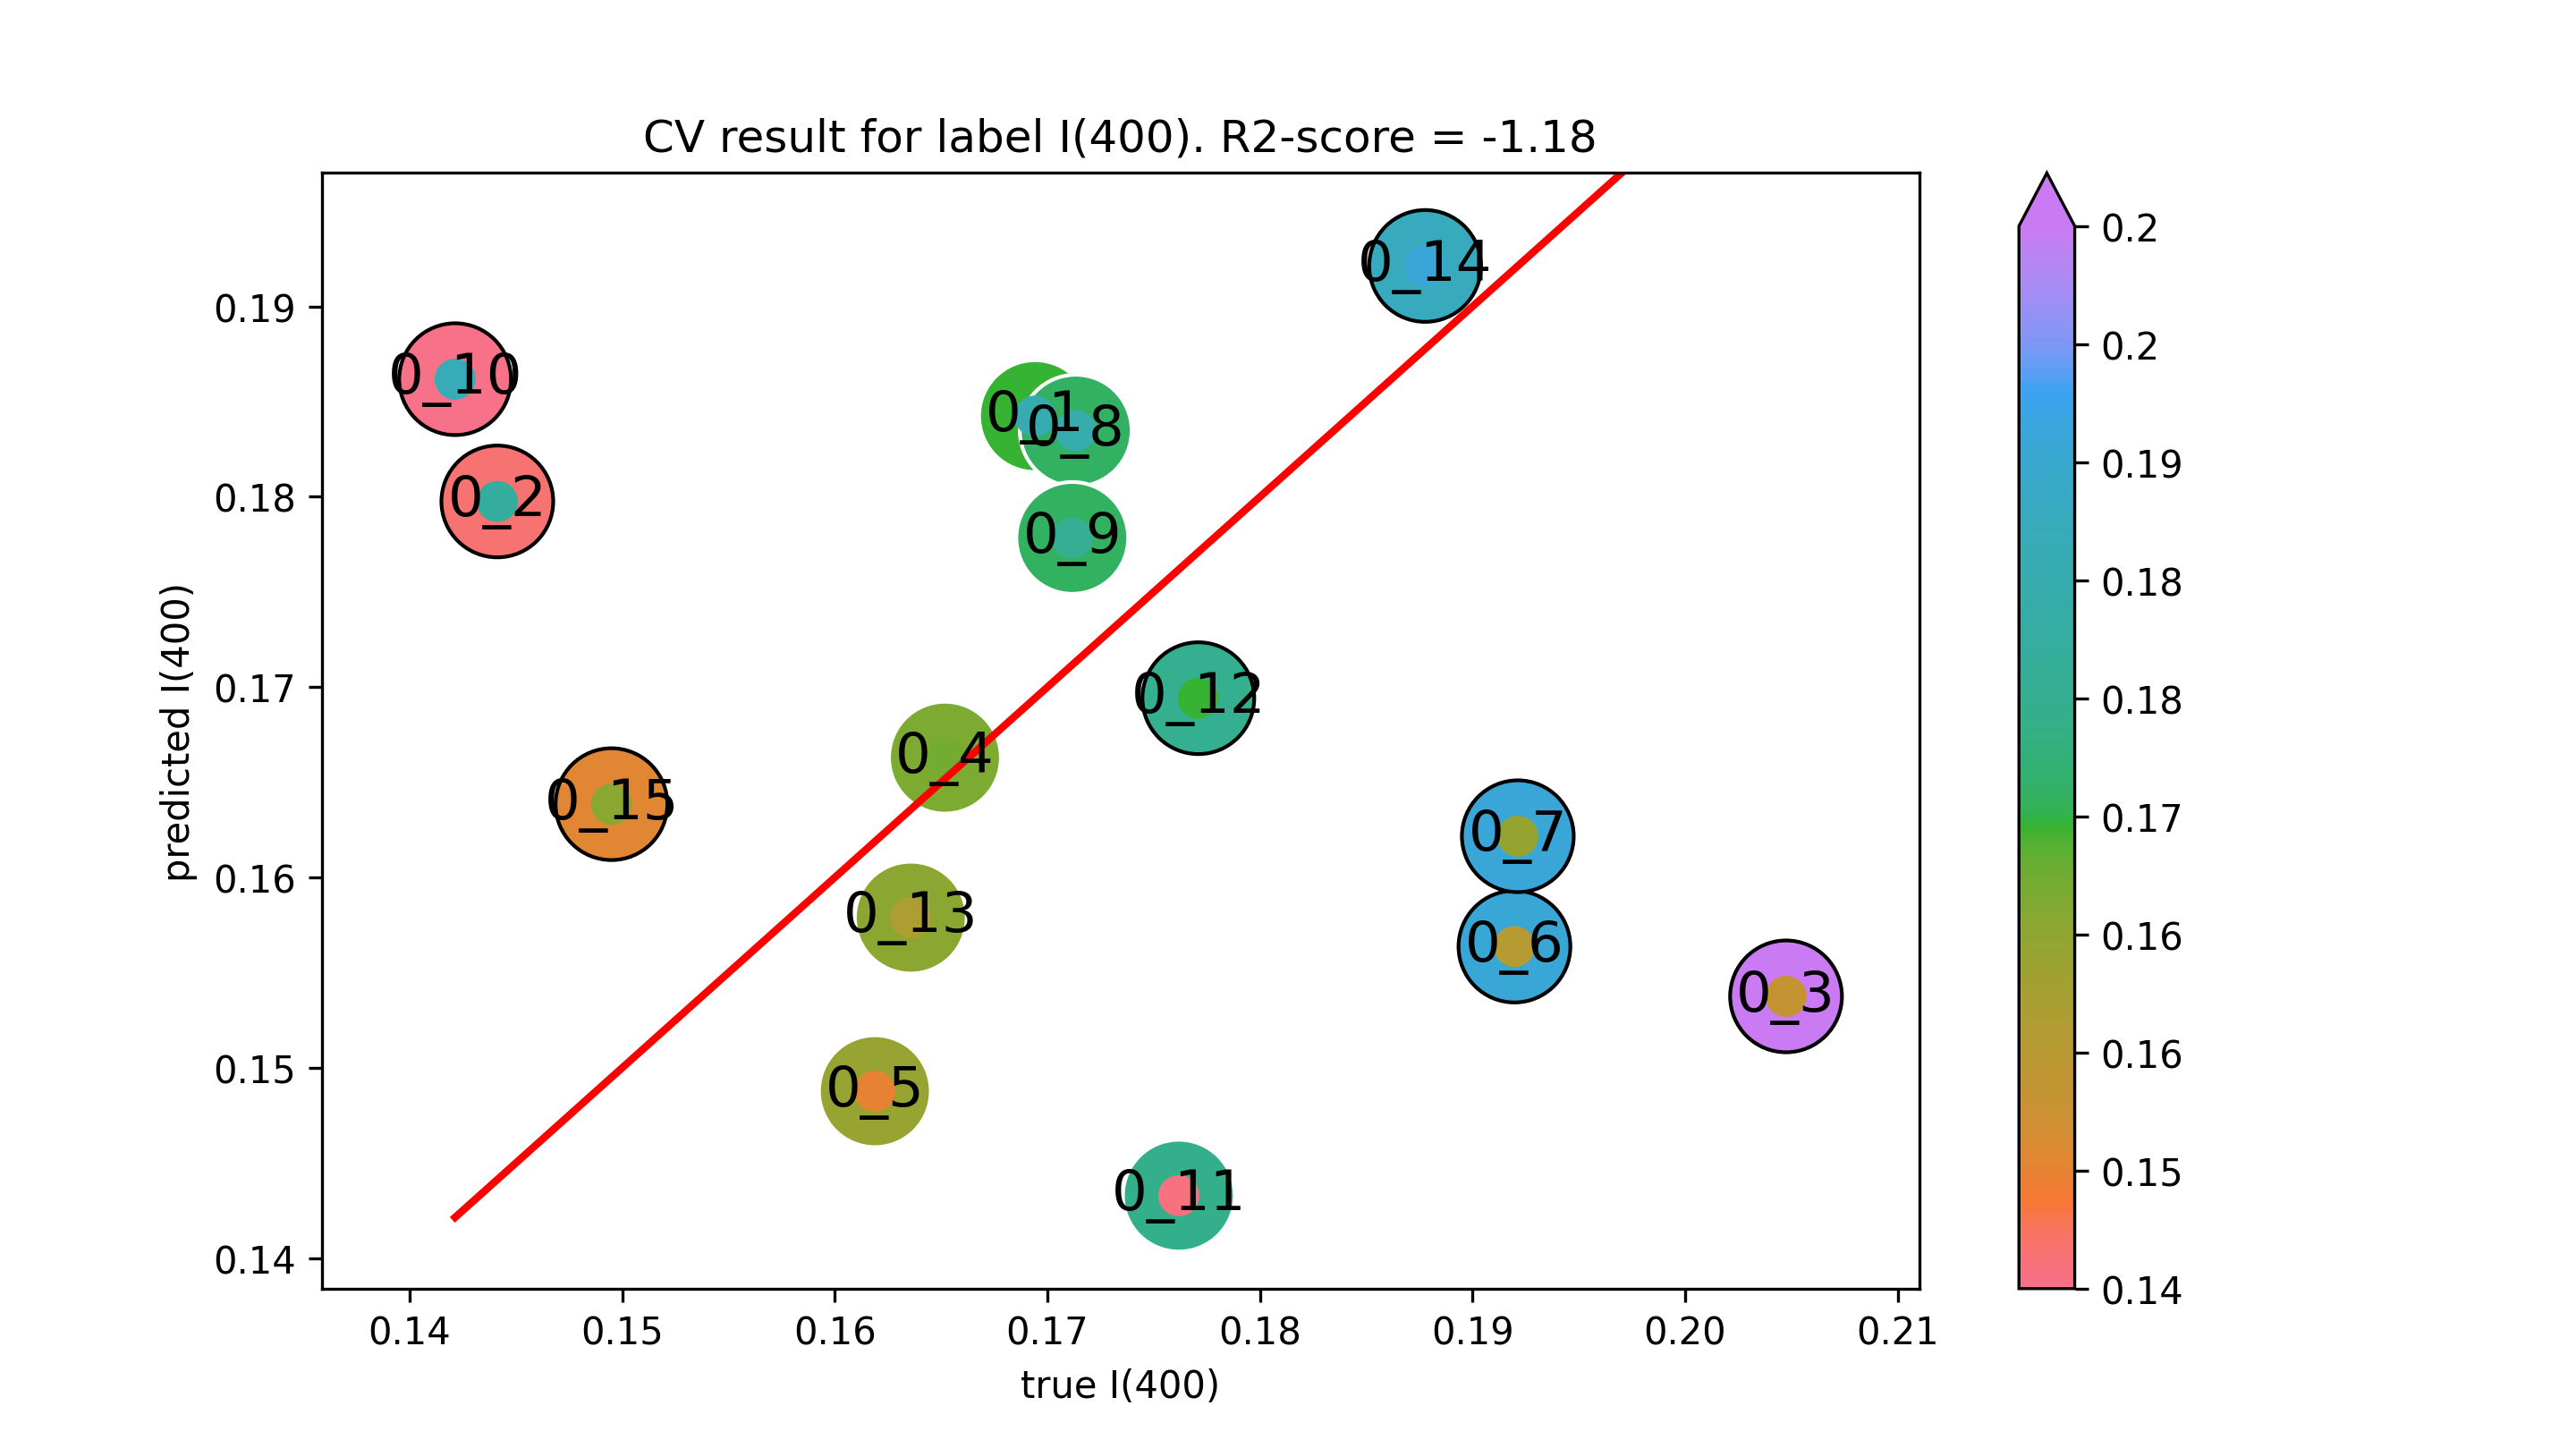

The table this chart was drawn from, first rows:
true I(400), predicted I(400)
0.1694, 0.1842
0.1421, 0.1862
0.1762, 0.1433
0.1771, 0.1694
0.1636, 0.1579
0.1878, 0.1921
0.1495, 0.1639
0.1441, 0.1798
0.2047, 0.1538
0.1652, 0.1663
0.1619, 0.1488
0.192, 0.1564
0.1921, 0.1622
0.1713, 0.1835
0.1712, 0.1778
